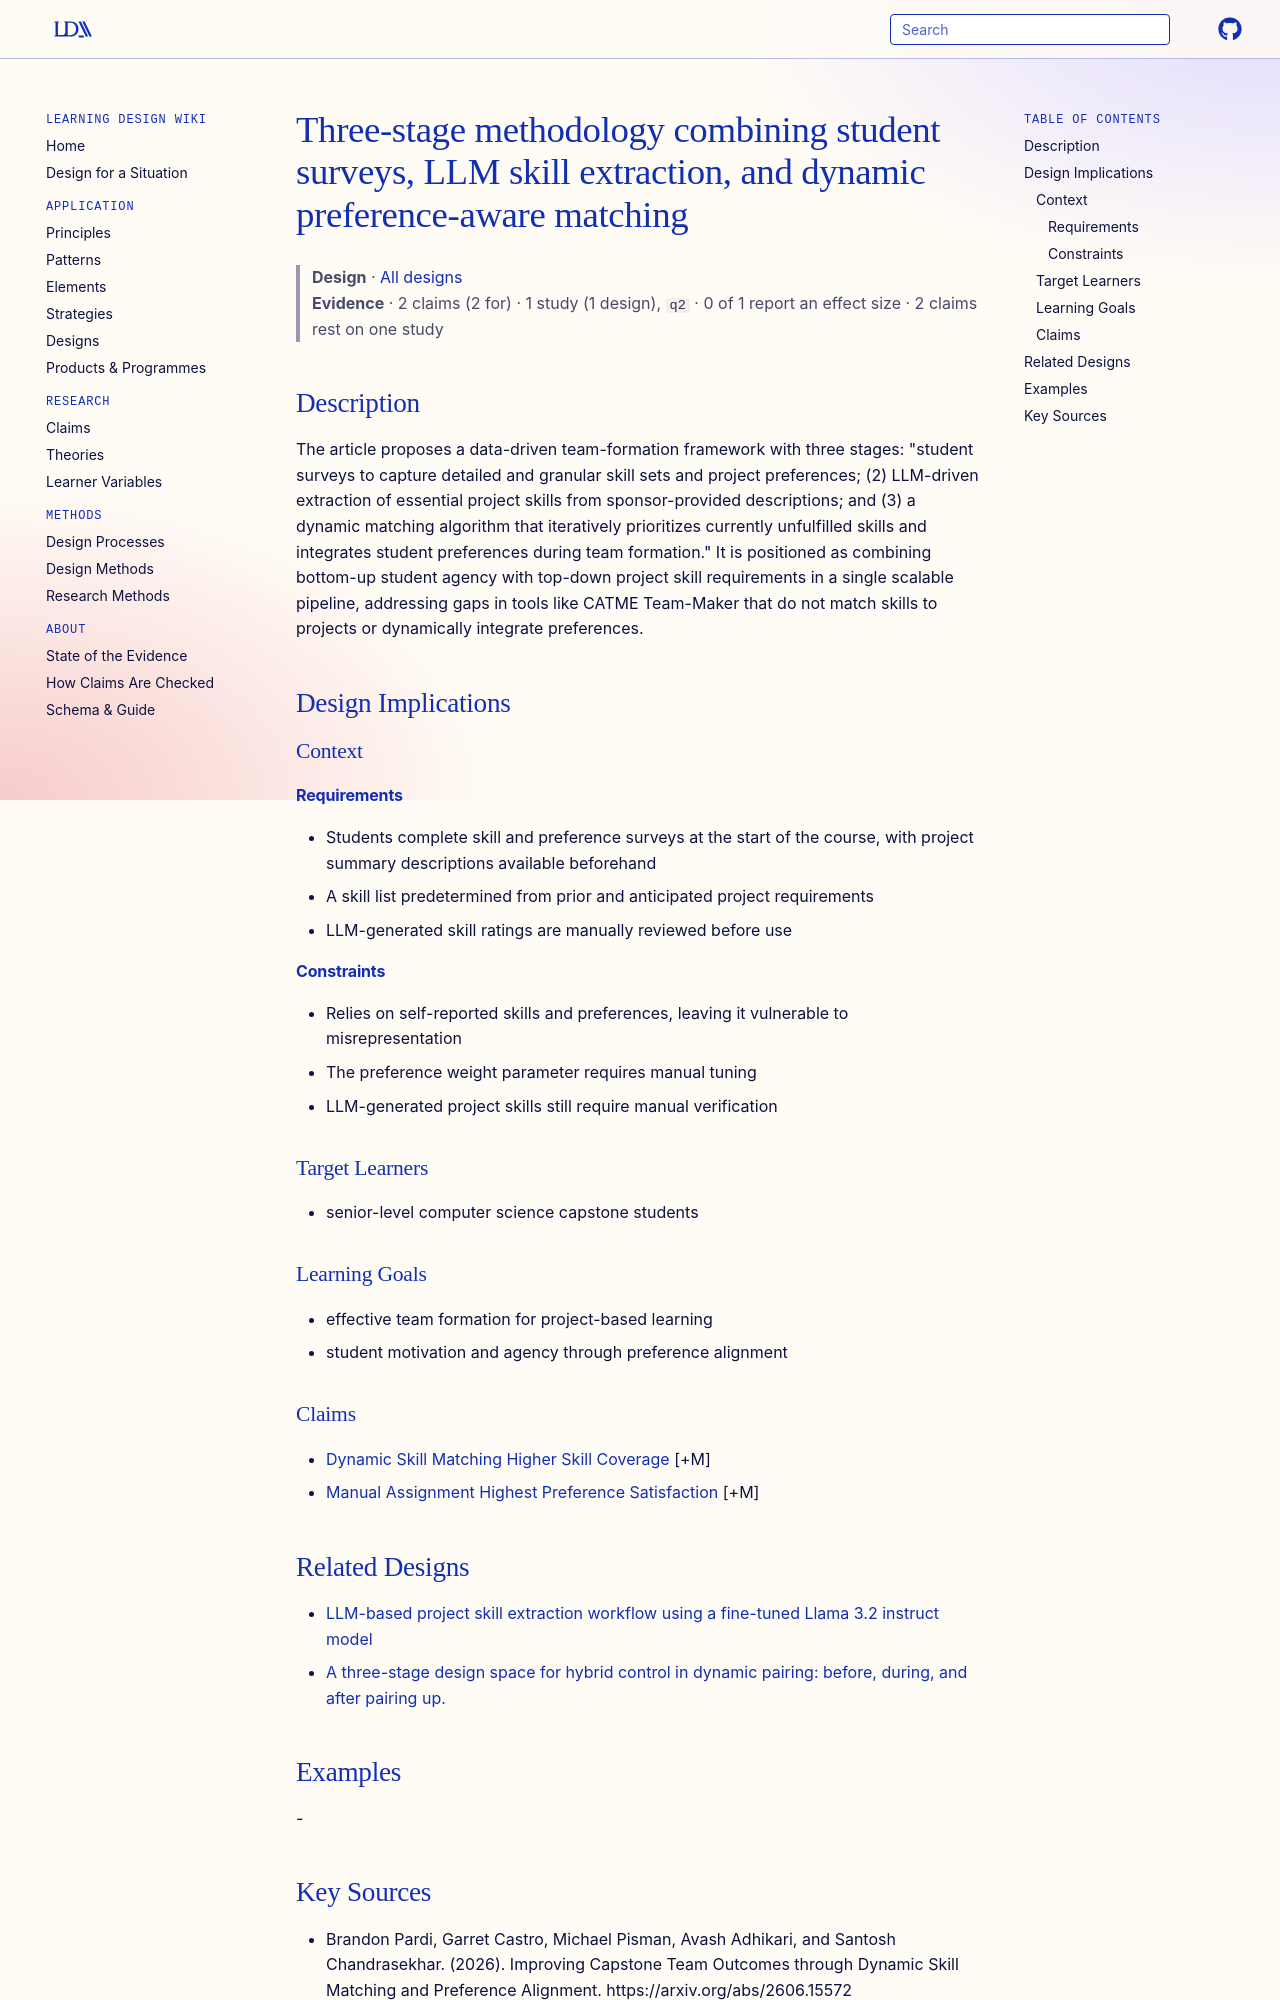

repository: Learning-Design-Alliance/learning-wiki · page: designs/three-stage-llm-team-formation-methodology/index.html · generator: mkdocs

---
type: design
id: three-stage-llm-team-formation-methodology
title: Three-stage methodology combining student surveys, LLM skill extraction, and dynamic preference-aware matching
description: "The article proposes a data-driven team-formation framework with three stages: \"student surveys to capture detailed and granular skill sets and project preferences; (2) LLM-driven extraction of essential project skill..."
status: review
generated:
  by: "process:settle-candidates"
  at: 2026-10-10
sources:
  - id: brandon-pardi-2026
    resource: "https://arxiv.org/abs/2606.15572"
    title: "Brandon Pardi, Garret Castro, Michael Pisman, Avash Adhikari, and Santosh Chandrasekhar. (2026). Improving Capstone Team Outcomes through Dynamic Skill Matching and Preference Alignment. https://arxiv.org/abs/2606.15572"
    author: Brandon Pardi, Garret Castro, Michael Pisman, Avash Adhikari, and Santosh Chandrasekhar
---

# Three-stage methodology combining student surveys, LLM skill extraction, and dynamic preference-aware matching

> **Design** · [All designs](index.md)
> **Evidence** · 2 claims (2 for) · 1 study (1 design), `q2` · 0 of 1 report an effect size · 2 claims rest on one study

## Description
The article proposes a data-driven team-formation framework with three stages: "student surveys to capture detailed and granular skill sets and project preferences; (2) LLM-driven extraction of essential project skills from sponsor-provided descriptions; and (3) a dynamic matching algorithm that iteratively prioritizes currently unfulfilled skills and integrates student preferences during team formation." It is positioned as combining bottom-up student agency with top-down project skill requirements in a single scalable pipeline, addressing gaps in tools like CATME Team-Maker that do not match skills to projects or dynamically integrate preferences.

## Design Implications

### Context
#### Requirements
- Students complete skill and preference surveys at the start of the course, with project summary descriptions available beforehand
- A skill list predetermined from prior and anticipated project requirements
- LLM-generated skill ratings are manually reviewed before use
#### Constraints
- Relies on self-reported skills and preferences, leaving it vulnerable to misrepresentation
- The preference weight parameter requires manual tuning
- LLM-generated project skills still require manual verification

### Target Learners
- senior-level computer science capstone students

### Learning Goals
- effective team formation for project-based learning
- student motivation and agency through preference alignment

### Claims
- [Dynamic Skill Matching Higher Skill Coverage](../claims/dynamic-skill-matching-higher-skill-coverage.md) [+M]
- [Manual Assignment Highest Preference Satisfaction](../claims/manual-assignment-highest-preference-satisfaction.md) [+M]
